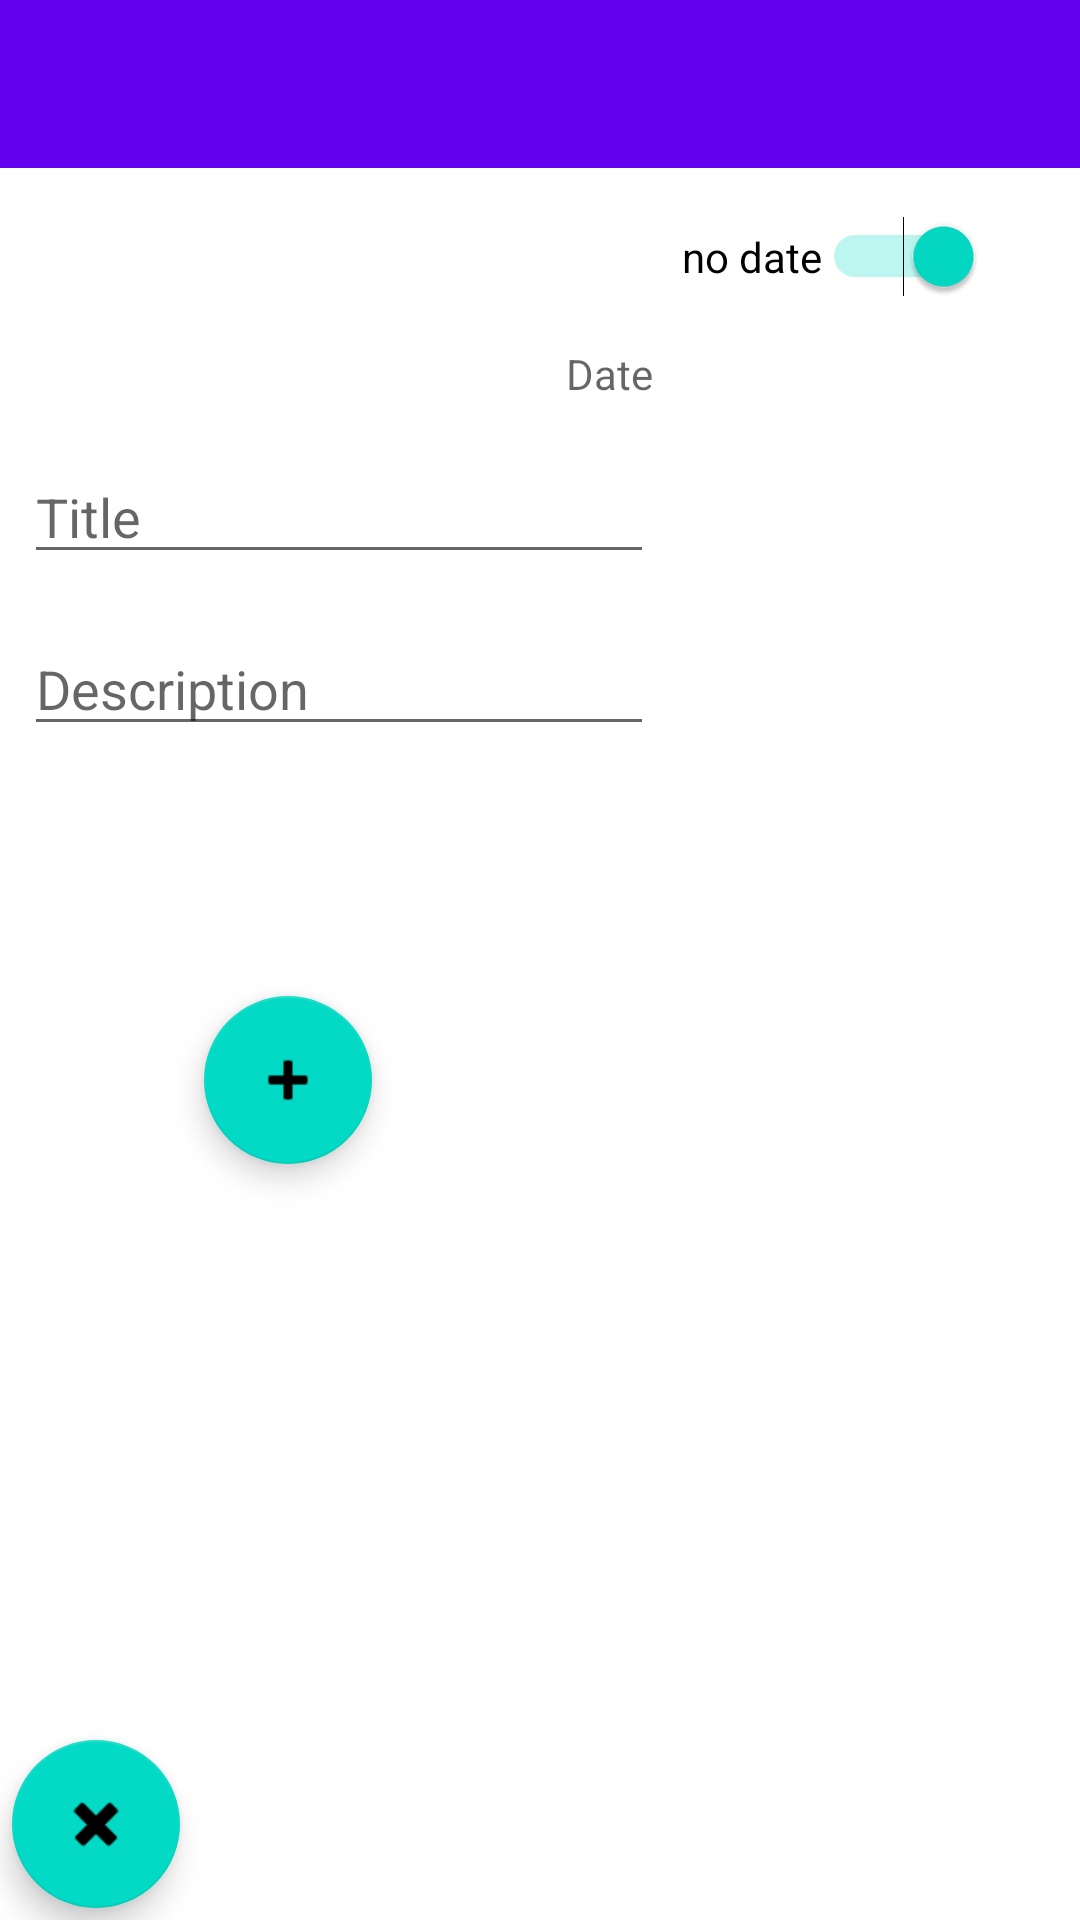

Layout XML and referenced resources for this Android screen:
<!-- AndroidManifest.xml: application theme Theme.GetYourThingsDone -->
<!-- res/layout/activity_edit_note.xml -->
<?xml version="1.0" encoding="utf-8"?>
<androidx.constraintlayout.widget.ConstraintLayout xmlns:android="http://schemas.android.com/apk/res/android"
    xmlns:app="http://schemas.android.com/apk/res-auto"
    xmlns:tools="http://schemas.android.com/tools"
    android:layout_width="match_parent"
    android:layout_height="match_parent"
    tools:context=".activities.EditNoteActivity">

    <EditText
        android:id="@+id/editTextDescription"
        android:layout_width="wrap_content"
        android:layout_height="wrap_content"
        android:layout_marginStart="8dp"
        android:layout_marginTop="16dp"
        android:ems="10"
        android:hint="@string/note_description"
        android:inputType="textPersonName"
        app:layout_constraintStart_toStartOf="parent"
        app:layout_constraintTop_toBottomOf="@+id/editTextTitle"
        android:importantForAutofill="no" />

    <com.google.android.material.appbar.AppBarLayout
        android:id="@+id/appBarLayout"
        android:layout_width="match_parent"
        android:layout_height="wrap_content"
        android:theme="@style/Theme.GetYourThingsDone.AppBarOverlay"
        app:layout_constraintEnd_toEndOf="parent"
        app:layout_constraintStart_toStartOf="parent"
        app:layout_constraintTop_toTopOf="parent">

        <androidx.appcompat.widget.Toolbar
            android:id="@+id/toolbar"
            android:layout_width="match_parent"
            android:layout_height="?attr/actionBarSize"
            android:background="?attr/colorPrimary"
            app:popupTheme="@style/Theme.GetYourThingsDone.PopupOverlay" />


    </com.google.android.material.appbar.AppBarLayout>

    <com.google.android.material.floatingactionbutton.FloatingActionButton
        android:id="@+id/fabAdd"
        android:layout_width="wrap_content"
        android:layout_height="wrap_content"
        android:layout_gravity="bottom|end"
        android:layout_margin="@dimen/fab_margin"
        android:layout_marginRight="236dp"
        android:layout_marginBottom="252dp"
        android:contentDescription="@string/title_activity_create_note"
        app:layout_constraintBottom_toBottomOf="parent"
        app:layout_constraintRight_toRightOf="parent"
        app:srcCompat="@android:drawable/ic_input_add" />

    <com.google.android.material.floatingactionbutton.FloatingActionButton
        android:id="@+id/fabDelete"
        android:layout_width="wrap_content"
        android:layout_height="wrap_content"
        android:layout_gravity="bottom|end"
        android:layout_margin="@dimen/fab_margin"
        android:layout_marginEnd="8dp"
        android:layout_marginBottom="4dp"
        android:contentDescription="@string/title_activity_create_note"
        app:layout_constraintBottom_toBottomOf="parent"
        app:layout_constraintEnd_toStartOf="@+id/fabAdd"
        app:layout_constraintRight_toRightOf="parent"
        app:srcCompat="@android:drawable/ic_delete" />

    <TextView
        android:id="@+id/editTextDate"
        android:layout_width="wrap_content"
        android:layout_height="wrap_content"
        android:layout_marginTop="16dp"
        android:layout_marginEnd="8dp"
        android:ems="10"
        android:hint="@string/note_date"
        android:importantForAutofill="no"
        app:layout_constraintEnd_toEndOf="parent"
        app:layout_constraintTop_toBottomOf="@+id/switchDate" />

    <EditText
        android:id="@+id/editTextTitle"
        android:layout_width="wrap_content"
        android:layout_height="wrap_content"
        android:layout_marginStart="8dp"
        android:layout_marginTop="16dp"
        android:ems="10"
        android:hint="@string/note_title"
        android:importantForAutofill="no"
        android:inputType="textPersonName"
        android:maxLines="1"
        app:layout_constraintStart_toStartOf="parent"
        app:layout_constraintTop_toBottomOf="@+id/editTextDate" />

    <Switch
        android:id="@+id/switchDate"
        android:layout_width="wrap_content"
        android:layout_height="wrap_content"
        android:layout_marginTop="16dp"
        android:layout_marginEnd="32dp"
        android:checked="true"
        android:text="@string/switch_date"
        app:layout_constraintBottom_toTopOf="@+id/editTextDate"
        app:layout_constraintEnd_toEndOf="parent"
        app:layout_constraintTop_toBottomOf="@+id/appBarLayout" />


</androidx.constraintlayout.widget.ConstraintLayout>
<!-- resources referenced by this layout -->
<resources>
  <string name="note_date">Date</string>
  <string name="note_description">Description</string>
  <string name="note_title">Title</string>
  <string name="switch_date">no date</string>
  <string name="title_activity_create_note">Create Note</string>
  <style name="Theme.GetYourThingsDone.AppBarOverlay" parent="ThemeOverlay.AppCompat.Dark.ActionBar" />
  <style name="Theme.GetYourThingsDone.PopupOverlay" parent="ThemeOverlay.AppCompat.Light" />
  <style name="Theme.GetYourThingsDone" parent="Theme.MaterialComponents.DayNight.DarkActionBar">
          
          <item name="colorPrimary">@color/purple_500</item>
          <item name="colorPrimaryVariant">@color/purple_700</item>
          <item name="colorOnPrimary">@color/white</item>
          
          <item name="colorSecondary">@color/teal_200</item>
          <item name="colorSecondaryVariant">@color/teal_700</item>
          <item name="colorOnSecondary">@color/black</item>
          
          <item name="android:statusBarColor" tools:targetApi="l">?attr/colorPrimaryVariant</item>
          
      </style>
  <!-- not gathered from this repository: default colours our renderer supplied (Android Studio template values) -->
  <color name="purple_500">#FF6200EE</color>
  <color name="purple_700">#FF3700B3</color>
  <color name="teal_200">#FF03DAC5</color>
  <color name="teal_700">#FF018786</color>
  <color name="black">#FF000000</color>
  <color name="white">#FFFFFFFF</color>
</resources>
